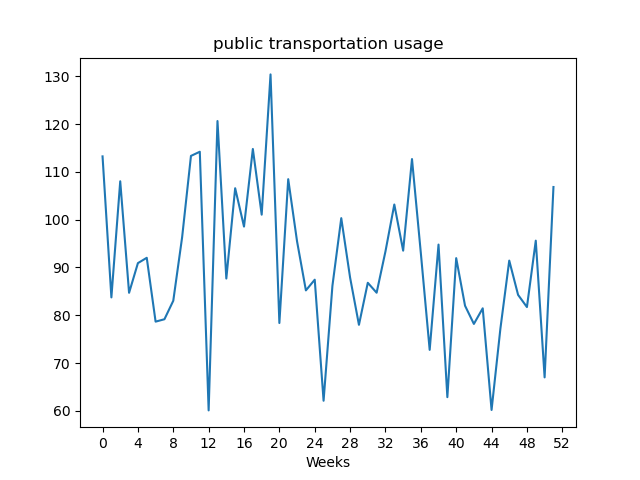

The data file committed next to this chart (first rows):
, value
Week1, 113.2
Week2, 83.73
Week3, 108
Week4, 84.69
Week5, 90.91
Week6, 92.02
Week7, 78.66
Week8, 79.16
Week9, 83.03
Week10, 96.31
Week11, 113.3
Week12, 114.2
Week13, 60.08
Week14, 120.7
Week15, 87.68
Week16, 106.6
Week17, 98.55
Week18, 114.8
Week19, 101
Week20, 130.4
Week21, 78.37
Week22, 108.5
Week23, 95.46
Week24, 85.2
Week25, 87.44
Week26, 62.1
Week27, 86.15
Week28, 100.3
Week29, 87.87
Week30, 77.99
Week31, 86.79
Week32, 84.71
Week33, 93.37
Week34, 103.2
Week35, 93.52
Week36, 112.7
Week37, 93.01
Week38, 72.75
Week39, 94.79
Week40, 62.85
Week41, 91.95
Week42, 81.99
Week43, 78.18
Week44, 81.45
Week45, 60.17
Week46, 77.21
Week47, 91.44
Week48, 84.26
Week49, 81.71
Week50, 95.61
Week51, 66.99
Week52, 106.8
